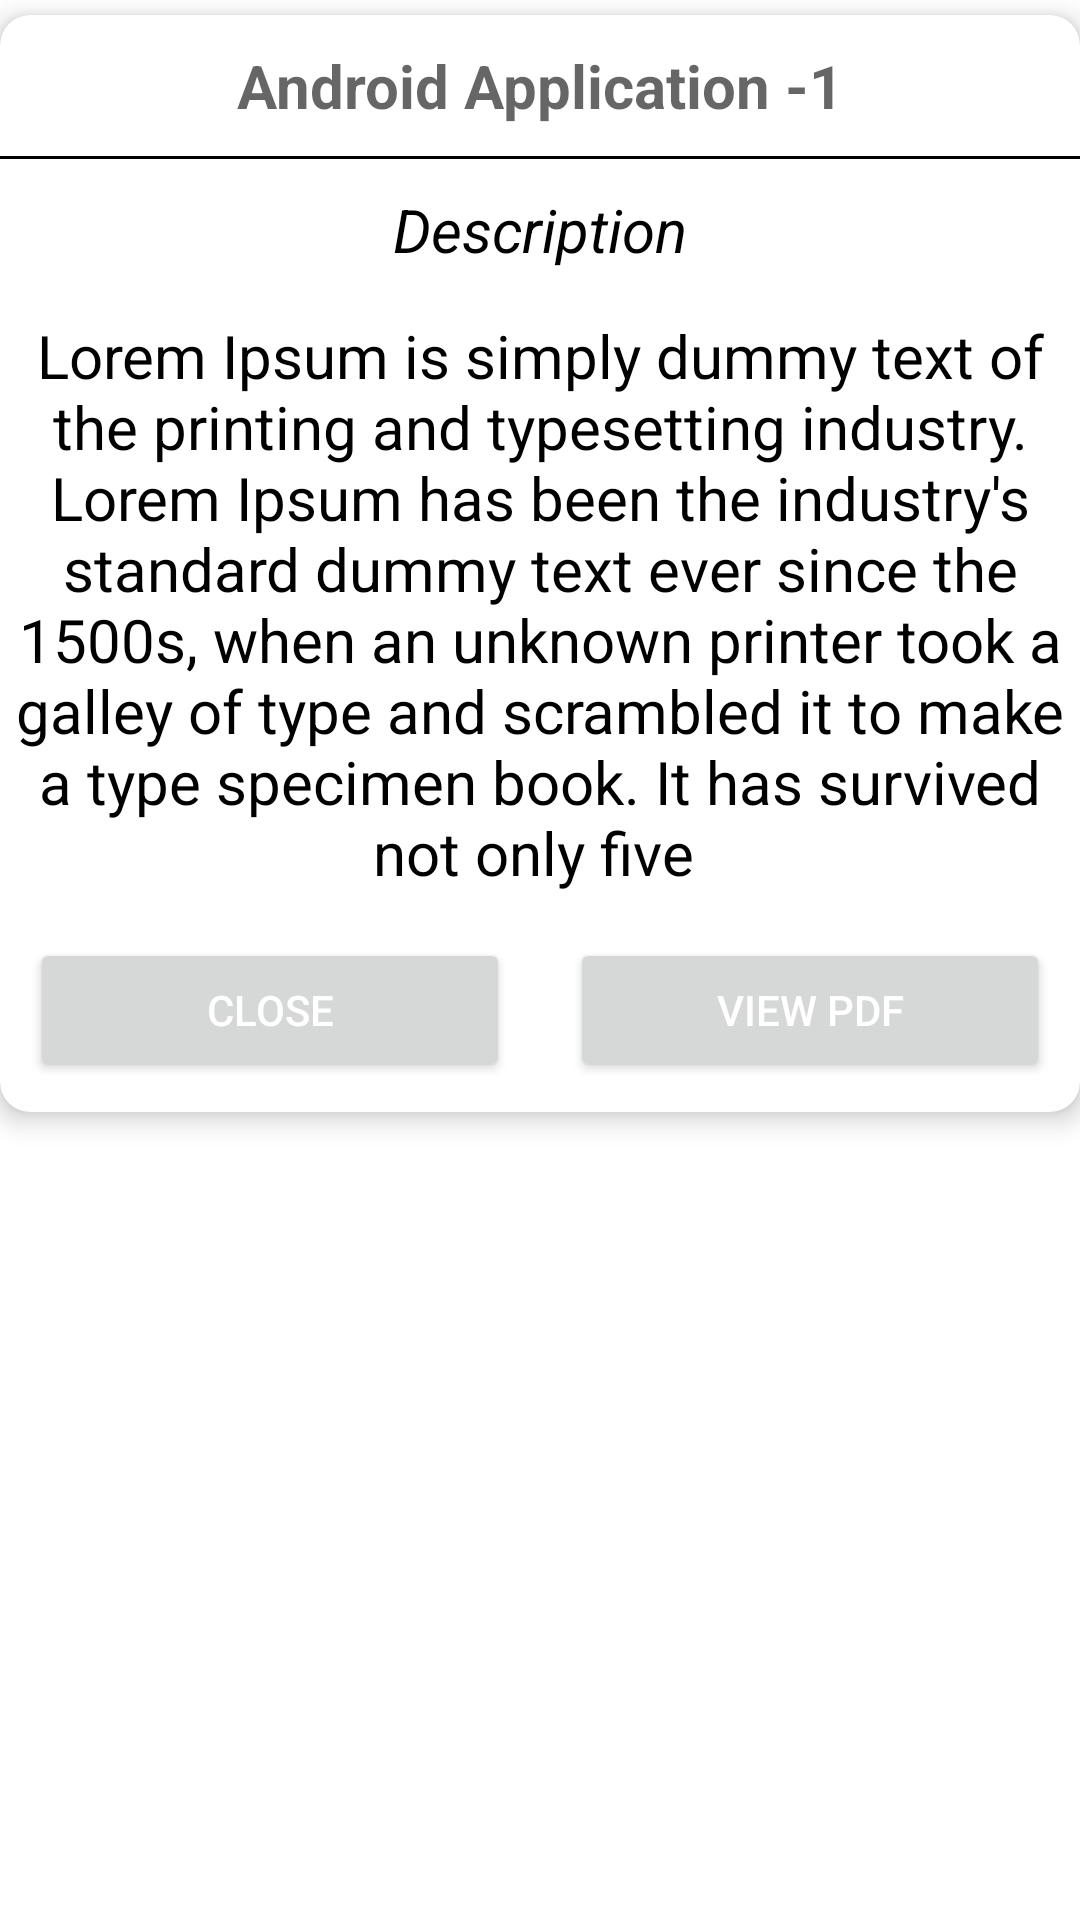

Reconstruct the res/layout file that produces this screen, plus the resources it refers to.
<!-- AndroidManifest.xml: application theme Theme.PdfUploadAndViewer -->
<!-- res/layout/pdf_detail_design.xml -->
<?xml version="1.0" encoding="utf-8"?>
<LinearLayout xmlns:android="http://schemas.android.com/apk/res/android"
    xmlns:app="http://schemas.android.com/apk/res-auto"
    android:layout_width="match_parent"
    android:layout_height="match_parent">

    <com.google.android.material.card.MaterialCardView
        android:layout_width="match_parent"
        android:layout_height="wrap_content"
        app:cardBackgroundColor="@color/white"
        android:layout_marginBottom="5dp"
        android:layout_marginTop="5dp"
        app:cardCornerRadius="10dp"
        app:cardElevation="5dp">

        <LinearLayout
            android:layout_width="match_parent"
            android:layout_height="match_parent"
            android:orientation="vertical">

            <TextView
                android:id="@+id/textViewViewPdfTitle"
                android:layout_width="match_parent"
                android:layout_height="wrap_content"
                android:layout_marginStart="5dp"
                android:layout_marginTop="10dp"
                android:layout_marginEnd="5dp"
                android:layout_marginBottom="10dp"
                android:fontFamily="sans-serif"
                android:gravity="center"
                android:hint="Android Application -1"
                android:textColor="@color/black"
                android:textSize="20sp"
                android:textStyle="bold" />

            <com.google.android.material.divider.MaterialDivider
                android:layout_width="match_parent"
                android:layout_height="1dp"
                app:dividerColor="@color/black" />

            <TextView
                android:layout_width="match_parent"
                android:layout_height="wrap_content"
                android:layout_marginStart="5dp"
                android:layout_marginTop="10dp"
                android:layout_marginEnd="5dp"
                android:layout_marginBottom="10dp"
                android:fontFamily="sans-serif"
                android:gravity="center"
                android:text="Description"
                android:textColor="@color/black"
                android:textSize="20sp"
                android:textStyle="italic" />

            <ScrollView
                android:layout_width="match_parent"
                android:layout_height="match_parent">

                <LinearLayout
                    android:layout_width="match_parent"
                    android:layout_height="match_parent"
                    android:orientation="vertical">

                    <TextView
                        android:id="@+id/textViewViewPdfDescription"
                        android:layout_width="match_parent"
                        android:layout_height="wrap_content"
                        android:layout_margin="5dp"
                        android:fontFamily="sans-serif"
                        android:gravity="center"
                        android:text="Lorem Ipsum is simply dummy text of the printing and typesetting industry. Lorem Ipsum has been the industry's standard dummy text ever since the 1500s, when an unknown printer took a galley of type and scrambled it to make a type specimen book. It has survived not only five "
                        android:textColor="@color/black"
                        android:textSize="20sp" />

                    <LinearLayout
                        android:layout_width="match_parent"
                        android:layout_height="wrap_content"
                        android:orientation="horizontal">

                        <Button
                            android:id="@+id/buttonClose"
                            android:layout_width="0dp"
                            android:layout_height="match_parent"
                            android:layout_gravity="center"
                            android:textColor="@color/white"
                            android:layout_margin="10dp"
                            android:layout_weight="1"
                            android:drawableTint="@color/white"
                            android:drawableLeft="@drawable/close_icon"
                            android:text="Close" />

                        <Button
                            android:id="@+id/buttonViewPdf"
                            android:layout_width="0dp"
                            android:textColor="@color/white"
                            android:layout_height="match_parent"
                            android:layout_gravity="center"
                            android:drawableTint="@color/white"
                            android:layout_margin="10dp"
                            android:layout_weight="1"
                            android:drawableLeft="@drawable/pdf_icon"
                            android:text="View Pdf" />


                    </LinearLayout>


                </LinearLayout>
            </ScrollView>


        </LinearLayout>


    </com.google.android.material.card.MaterialCardView>

</LinearLayout>
<!-- resources referenced by this layout -->
<resources>
  <style name="Theme.PdfUploadAndViewer" parent="Theme.MaterialComponents.DayNight.DarkActionBar">
          
          <item name="colorPrimary">#EC407A</item>
          <item name="colorPrimaryVariant">#EC407A</item>
          <item name="colorOnPrimary">@color/white</item>
          
          <item name="colorSecondary">@color/teal_200</item>
          <item name="colorSecondaryVariant">@color/teal_700</item>
          <item name="colorOnSecondary">@color/black</item>
          
          <item name="android:statusBarColor">?attr/colorPrimaryVariant</item>
          
      </style>
  <!-- not gathered from this repository: default colours our renderer supplied (Android Studio template values) -->
  <color name="teal_200">#FF03DAC5</color>
  <color name="teal_700">#FF018786</color>
  <color name="black">#FF000000</color>
  <color name="white">#FFFFFFFF</color>
</resources>
